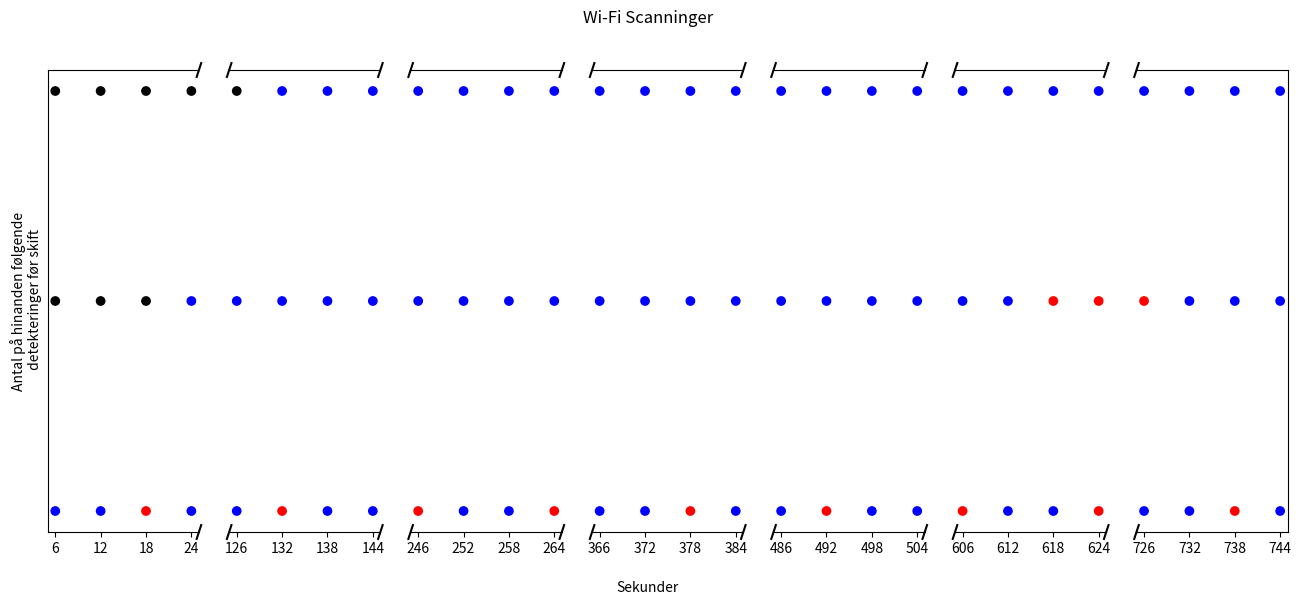

Recreate this plot in Python.
import matplotlib.pyplot as plt
import numpy as np

# Define the data points for all subplots
points = [
    [
        (6, 1, 'blue'), (12, 1, 'blue'), (18, 1, 'red'), (24, 1, 'blue'),
        (6, 2, 'black'), (12, 2, 'black'), (18, 2, 'black'), (24, 2, 'blue'),
        (6, 3, 'black'), (12, 3, 'black'), (18, 3, 'black'), (24, 3, 'black')
    ],
    [
        (126, 1, 'blue'), (132, 1, 'red'), (138, 1, 'blue'), (144, 1, 'blue'),
        (126, 2, 'blue'), (132, 2, 'blue'), (138, 2, 'blue'), (144, 2, 'blue'),
        (126, 3, 'black'), (132, 3, 'blue'), (138, 3, 'blue'), (144, 3, 'blue')
    ],
    [
        (246, 1, 'red'), (252, 1, 'blue'), (258, 1, 'blue'), (264, 1, 'red'),
        (246, 2, 'blue'), (252, 2, 'blue'), (258, 2, 'blue'), (264, 2, 'blue'),
        (246, 3, 'blue'), (252, 3, 'blue'), (258, 3, 'blue'), (264, 3, 'blue')
    ],
    [
        (366, 1, 'blue'), (372, 1, 'blue'), (378, 1, 'red'), (384, 1, 'blue'),
        (366, 2, 'blue'), (372, 2, 'blue'), (378, 2, 'blue'), (384, 2, 'blue'),
        (366, 3, 'blue'), (372, 3, 'blue'), (378, 3, 'blue'), (384, 3, 'blue')
    ],
    [
        (486, 1, 'blue'), (492, 1, 'red'), (498, 1, 'blue'), (504, 1, 'blue'),
        (486, 2, 'blue'), (492, 2, 'blue'), (498, 2, 'blue'), (504, 2, 'blue'),
        (486, 3, 'blue'), (492, 3, 'blue'), (498, 3, 'blue'), (504, 3, 'blue')
    ],
    [
        (606, 1, 'red'), (612, 1, 'blue'), (618, 1, 'blue'), (624, 1, 'red'),
        (606, 2, 'blue'), (612, 2, 'blue'), (618, 2, 'red'), (624, 2, 'red'),
        (606, 3, 'blue'), (612, 3, 'blue'), (618, 3, 'blue'), (624, 3, 'blue')
    ],
    [
        (726, 1, 'blue'), (732, 1, 'blue'), (738, 1, 'red'), (744, 1, 'blue'),
        (726, 2, 'red'), (732, 2, 'blue'), (738, 2, 'blue'), (744, 2, 'blue'),
        (726, 3, 'blue'), (732, 3, 'blue'), (738, 3, 'blue'), (744, 3, 'blue')
    ]
]

# Create a figure with seven subplots
fig, axs = plt.subplots(1, 7, sharey=True, facecolor='w', figsize=(16, 6))

# Iterate through each subplot and plot the data
for i in range(7):
    points_i = points[i]
    x_values = [point[0] for point in points_i]
    y_values = [point[1] for point in points_i]
    colors = [point[2] for point in points_i]

    axs[i].scatter(x_values, y_values, c=colors)
    axs[i].set_xlim((i * 120) + 5, (i * 120) + 25)
    axs[i].set_xticks([(i * 120) + 6, (i * 120) + 12, (i * 120) + 18, (i * 120) + 24])
    axs[i].set_xticklabels([str(6 + 120 * i), str(12 + 120 * i), str(18 + 120 * i), str(24 + 120 * i)])

    # Hide spines between subplots
    if i > 0:
        axs[i].spines['left'].set_visible(False)
        axs[i].spines['right'].set_visible(False)
        axs[i].tick_params(left=False)
        # axs[i].yaxis.tick_left()
        # axs[i].yaxis.tick_right()
    
    if i == 6:
        axs[i].spines['right'].set_visible(True)

    # Set y-axis labels for the first subplot
    if i == 0:
        axs[i].spines['right'].set_visible(False)
        axs[i].set_yticks([1, 2, 3])
        axs[i].set_yticklabels(['1', '2', '3'])
    else:
        axs[i].set_yticks([])
        axs[i].set_yticklabels([])

    # Add diagonal lines to indicate shared y-axis
    if i < 6:
        d = 0.015
        kwargs = dict(transform=axs[i].transAxes, color='k', clip_on=False)
        axs[i].plot((1 - d, 1 + d), (-d, +d), **kwargs)
        axs[i].plot((1 - d, 1 + d), (1 - d, 1 + d), **kwargs)
        kwargs.update(transform=axs[i + 1].transAxes)
        axs[i + 1].plot((-d, +d), (1 - d, 1 + d), **kwargs)
        axs[i + 1].plot((-d, +d), (-d, +d), **kwargs)


# Set plot title and labels
plt.suptitle('Wi-Fi Scanninger', fontsize=12)
fig.text(0.5, 0.01, 'Sekunder', ha='center', fontsize=10)
axs[0].set_ylabel('Antal på hinanden følgende\n detekteringer før skift')

# Adjust spacing between subplots
# plt.subplots_adjust(wspace=0)

# Display the plot
plt.show()